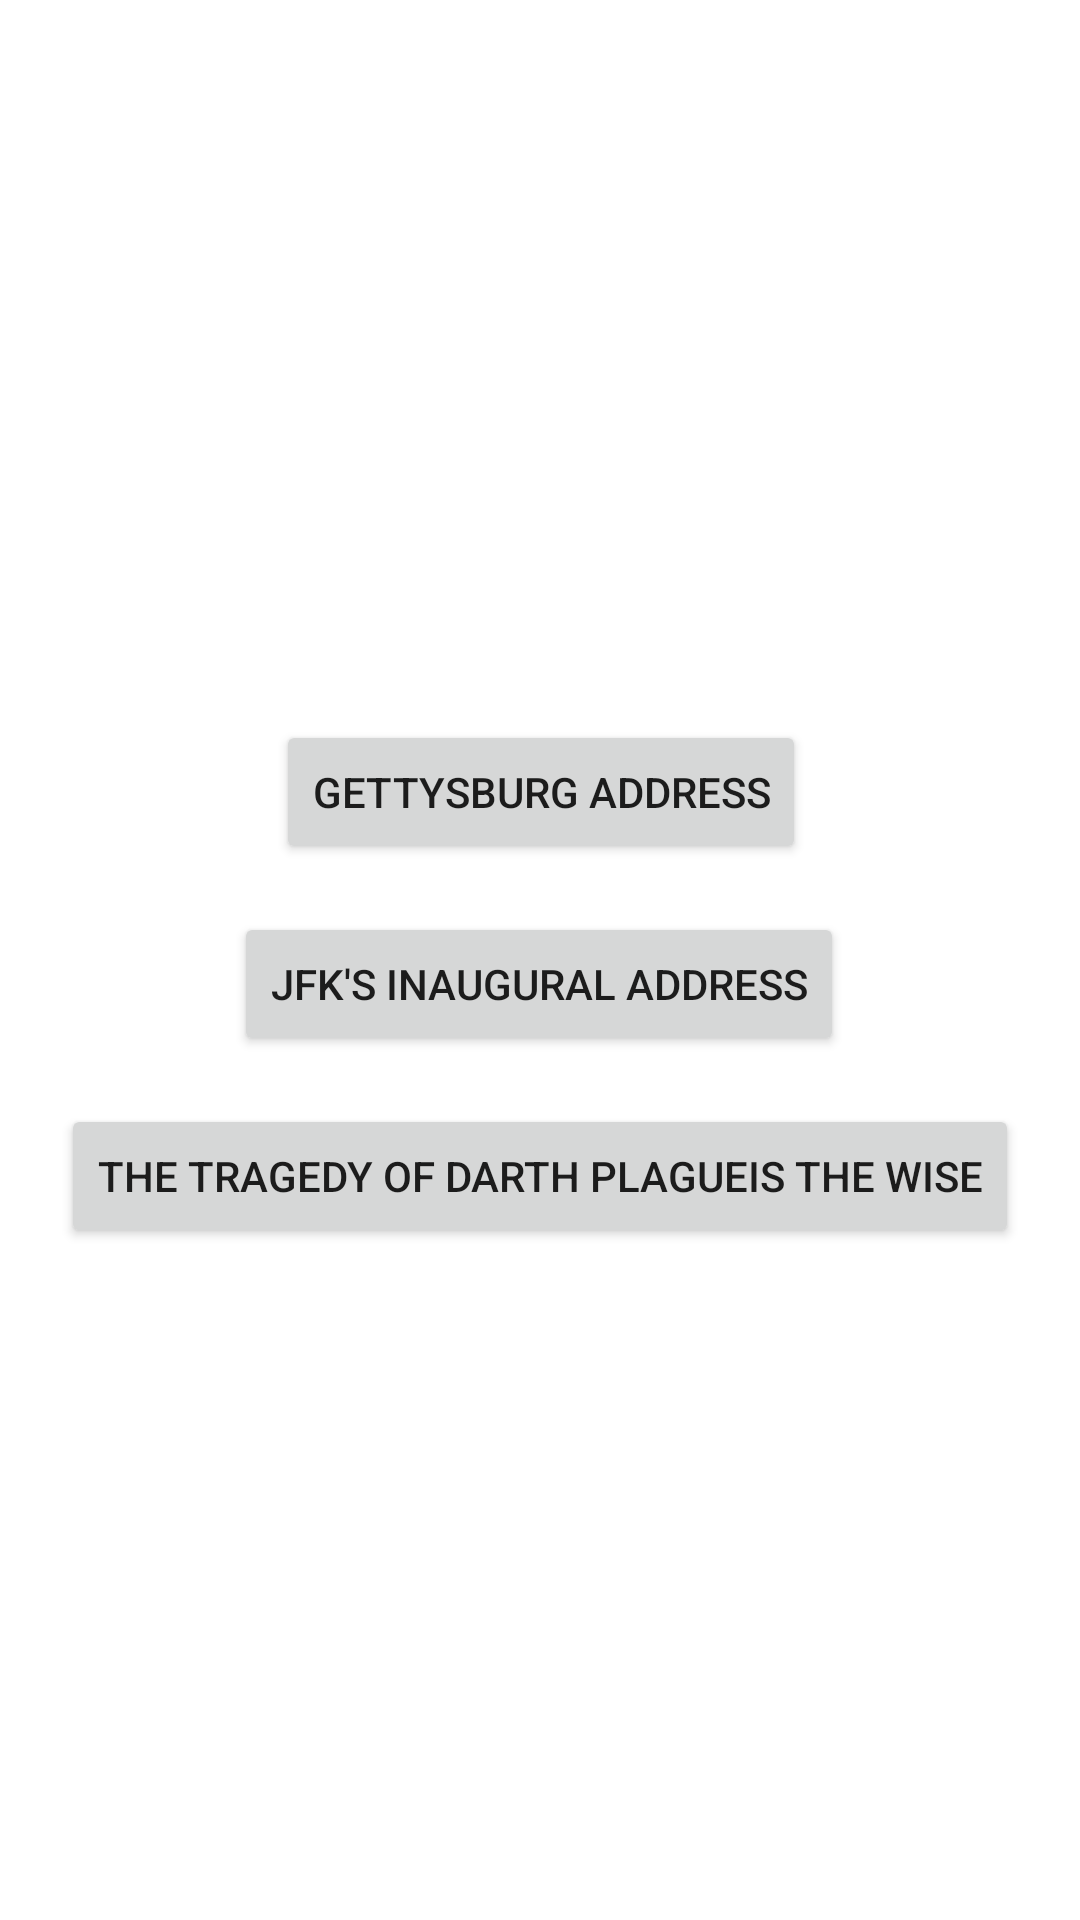

Android layout source for this screen:
<!-- AndroidManifest.xml: application theme Theme.Passages -->
<!-- res/layout/activity_main.xml -->
<?xml version="1.0" encoding="utf-8"?>
<androidx.constraintlayout.widget.ConstraintLayout xmlns:android="http://schemas.android.com/apk/res/android"
    xmlns:app="http://schemas.android.com/apk/res-auto"
    xmlns:tools="http://schemas.android.com/tools"
    android:layout_width="match_parent"
    android:layout_height="match_parent"
    tools:context=".MainActivity">

    <Button
        android:id="@+id/button1"
        android:layout_width="wrap_content"
        android:layout_height="wrap_content"
        android:layout_marginBottom="16dp"
        android:text="@string/gettysburg_address"
        app:layout_constraintBottom_toTopOf="@+id/button2"
        app:layout_constraintEnd_toEndOf="parent"
        app:layout_constraintHorizontal_bias="0.501"
        app:layout_constraintStart_toStartOf="parent" />

    <Button
        android:id="@+id/button2"
        android:layout_width="wrap_content"
        android:layout_height="wrap_content"
        android:layout_marginTop="16dp"
        android:text="@string/jfk_inaugural_address"
        app:layout_constraintBottom_toBottomOf="parent"
        app:layout_constraintEnd_toEndOf="parent"
        app:layout_constraintHorizontal_bias="0.498"
        app:layout_constraintStart_toStartOf="parent"
        app:layout_constraintTop_toTopOf="parent" />

    <Button
        android:id="@+id/button3"
        android:layout_width="wrap_content"
        android:layout_height="wrap_content"
        android:layout_marginTop="16dp"
        android:text="@string/the_tragedy_of_darth_plagueis_the_wise"
        app:layout_constraintEnd_toEndOf="parent"
        app:layout_constraintHorizontal_bias="0.498"
        app:layout_constraintStart_toStartOf="parent"
        app:layout_constraintTop_toBottomOf="@+id/button2" />
</androidx.constraintlayout.widget.ConstraintLayout>
<!-- resources referenced by this layout -->
<resources>
  <string name="gettysburg_address">Gettysburg Address</string>
  <string name="jfk_inaugural_address">JFK\'s Inaugural Address</string>
  <string name="the_tragedy_of_darth_plagueis_the_wise">The Tragedy of Darth Plagueis the Wise</string>
  <style name="Theme.Passages" parent="Theme.MaterialComponents.DayNight.DarkActionBar">
          
          <item name="colorPrimary">@color/purple_500</item>
          <item name="colorPrimaryVariant">@color/purple_700</item>
          <item name="colorOnPrimary">@color/white</item>
          
          <item name="colorSecondary">@color/teal_200</item>
          <item name="colorSecondaryVariant">@color/teal_700</item>
          <item name="colorOnSecondary">@color/black</item>
          
          <item name="android:statusBarColor" tools:targetApi="l">?attr/colorPrimaryVariant</item>
          
      </style>
  <!-- not gathered from this repository: default colours our renderer supplied (Android Studio template values) -->
  <color name="purple_500">#FF6200EE</color>
  <color name="purple_700">#FF3700B3</color>
  <color name="teal_200">#FF03DAC5</color>
  <color name="teal_700">#FF018786</color>
  <color name="black">#FF000000</color>
  <color name="white">#FFFFFFFF</color>
</resources>
